pico-8 play session: mixed d-pad (fixed 12-tick cycle), after a click and taps of 🅾, ❎, 🅾+❎, 🅾 in the second before t = 0

[t = 1 s] mixed d-pad (1.2s cycle ×~1): → ← ↑ ↓ + 🅾/❎ taps, ~1s
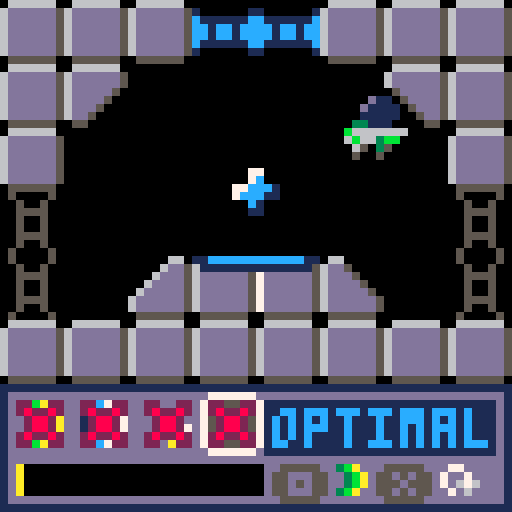
[t = 4 s] mixed d-pad (1.2s cycle ×~3): → ← ↑ ↓ + 🅾/❎ taps, ~4s
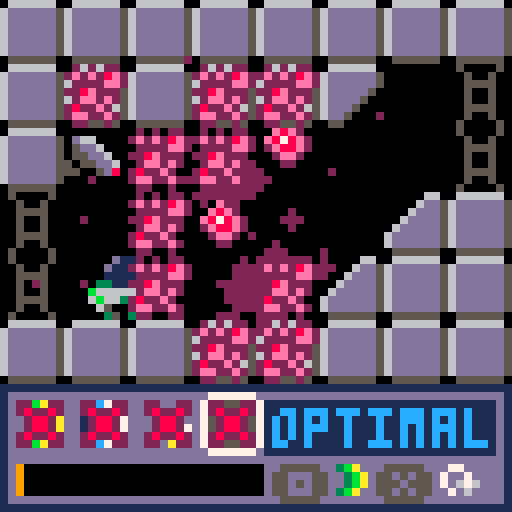
[t = 8 s] mixed d-pad (1.2s cycle ×~6): → ← ↑ ↓ + 🅾/❎ taps, ~8s
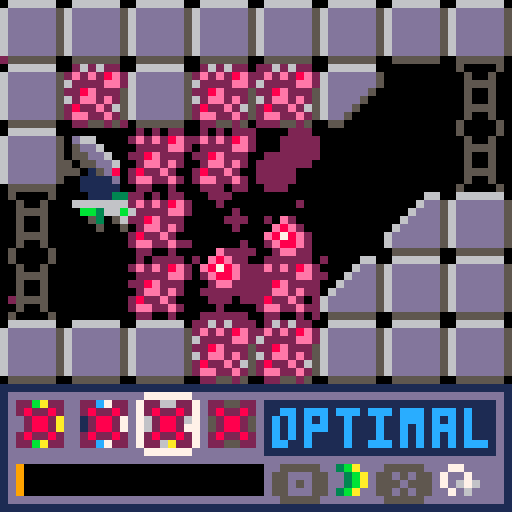

pico-8 cartridge
version 18
__lua__
--infestation

--by remagamer (2019)

--big thanks to unii!

function _init()
 --initialize things.
 
 --set the screen mode to 64x64.
 poke(0x5f2c,3)
 
 --set up the game table.
 initgame()
 --set up the player table.
 initplayer()
 --set up various empty tables.
 bullets={} --for bullets.
 entities={} --for entities.
 visuals={} --for visuals.
 
 //controls message
 //cls()
 //message("this game is a\nwork in\nprogress.\n🅾️ continue\nby remagamer\nspecial thanks\nto unii")
 //message("your name,\njohn halo.\n\nyour mission,\nshoot alein.\n\n🅾️accept")
 //message(gm.txt[3])
 
end

function _update()
 --update things.
 
 --update core game stuff.
 gmupdate()
 
 if gm.m=="game" then
  --update the player.
  plupdate()
  --update bullets.
  bulupdate()
  --update entities.
  entupdate()
  --update visuals.
  visupdate()
  --try to add environmental effects.
  enveffects()
 end

end

function _draw()
 --draw things.
 
 --clean up the screen.
 cls()
 camera()
 
 if gm.m=="game" then
  --move the camera.
  camera(gm.cx+rnd(gm.cs)-gm.cs/2,gm.cy+rnd(gm.cs)-gm.cs/2)
  --draw visuals.
  visdraw()
  --draw bullets.
  buldraw()
  --draw entities
  entdraw()
  --draw the player.
  pldraw()
  --draw the map.
  map(0,0,0,0,128,64,0x80)
  --draw the ui.
  uidraw()
  
 end
 
 --draw core stuff.
 gmdraw()

end

-->8
--initialization

function initgame()
 --set up the game table.
 
 gm={
  
  --█core stuff
  m="game", --mode
  s=0, --global sine.
  dbg=-1, --debug toggle.
  --█camera
  cx=0, --camera x
  cy=0, --camera y
  cs=0, --camera shake
  --█game variables
  g=.3, --gravity.
  gf={
   --flags.
   false, --boss 1
   false, --boss 2
   false, --boss 3
   false, --health upgrade
   false, --drone get
  },
  --█misc stuff
  tl=0, --transition level
  hpt={
   --health point text.
   {t="[error]",c=2},
   {t="offline",c=8},
   {t="failing",c=9},
   {t="fraying",c=10},
   {t="stable",c=11},
   {t="optimal",c=12},
   {t="charged",c=7},
  },
  --text tables
  txt={
   "you got the\ncleaner gun!\nthis gun fires\nslowly, but\nhits hard!",
   "you got the\nspread gun!\nthis gun is\nweak, but fires\nthree shots in\na wide spread!",
   "controls\n⬅️➡️ move\n⬆️ jump\n🅾️ shoot\n❎ swap gun\n\n🅾️exit message",
   "you're powered\nup! fill your\npower bar to\nfire your gun\nfaster. being\nhit reduces\nyour power bar.",
   "you got the\nshield upgrade!\nyour shields\ncan take one\nmore hit!",
   "you got the\ndrone upgrade!\na little drone\nwill help you\nfight!",
   "you got the\nbounce gun!\nthis gun fires\nthree bouncing\nshots!",
  },
  --color tables
  ecp={ --enemy color palette
   2,
   8,
   14,
  },
  
 }
end

function initplayer()
 --set up the player table.
 
 pl={
  
  --█coordinate stuff
  x=156, --x coordinate
  y=96, --y coordinate
  vx=0, --x velocity
  vy=1, --y velocity
  sx=156, --spawn x
  sy=96, --spawn y
  --█sprite stuff
  s=64, --base sprite
  sf=0, --sprite frame
  sfl=false, --sprite flip flag.
  --█state stuff
  bsc=1, --bounce shot counter
  ba=0, --bullet angle
  il=15, --input lock.
  gr=false, --grounded.
  sgr=false, --special grounded flag.
  jl=false, --jump lock.
  jg=5, --jump grace.
  rl=0, --reload.
  pow=0, --power level
  pwr=false, --power flag
  pwrm=false, --power message flag
  inv=0, --invincibility frames.
  dt=0, --death timer.
  --█stat stuff
  jp=2.65, --jump power
  hp=5, --health points.
  mhp=5, --max health points.
  h=0, --heat percentage.
  --█gun stuff
  gn=1, --active gun.
  cleaner=false, --cleaner gun enabled.
  spread=false, --burst gun enabled.
  bounce=false, --bounce gun enabled.
  ultra=false, --ultra gun enabled.
  
 }
end

--██entities██

function addbird(x,y)
 --adds a bird.
 add(entities,{n="bird",x=x,y=y,dt="1spr",s=71,hp=4,hs=25,cd=1,dg=25,bc=45,fly=false,vx=0,vy=0})
end

function adddrone(x,y)
 --adds a drone (player-friendly)
 add(entities,{n="drone",x=x,y=y,dt="1spr",s=85,t=30,a=0})
end

function adddripper(x,y)
 --adds a dripper.
 add(entities,{n="dripper",x=x,y=y,dt="1spr",s=-1,t=30+rnd(30)})
end

function adddroplet(x,y,t)
 --adds a droplet.
 add(entities,{n="droplet",x=x,y=y,t=t,dt="1spr",s=69,vy=0,sfvl=true,cd=1,hs=25})
end

function addblocker(x,y,f)
 --adds a blocker.
 add(entities,{n="blocker",x=x,y=y,f=f})
end

function addmovingplatform(x,y)
 --adds a moving platform.
 add(entities,{n="movingplatform",dt="bspr",s=118,x=x,y=y,xs=2,ys=1,fl=1,pl=false})
end

function addupgdrone(x,y)
 --adds a drone (upgrade)
 add(entities,{n="upgdrone",dt="1spr",s=85,x=x,y=y,sy=y})
end

function addupghealth(x,y)
 --adds a health (upgrade)
 add(entities,{n="upghealth",dt="1spr",s=120,x=x,y=y,sy=y})
end

function addupgcleaner(x,y)
 --adds a cleaner (upgrade)
 add(entities,{n="upgcleaner",dt="1spr",s=96,x=x,y=y,sy=y})
end

function addupgspread(x,y)
 --adds a spread (upgrade)
 add(entities,{n="upgspread",dt="1spr",s=97,x=x,y=y,sy=y})
end

function addupgbounce(x,y)
 --adds a bounce (upgrade)
 add(entities,{n="upgbounce",dt="1spr",s=98,x=x,y=y,sy=y})
end

function addspawnpoint(x,y)
 --adds a spawnpoint.
 add(entities,{n="spawnpoint",dt="1spr",s=117,x=x,y=y,sy=y,tr=false})
end

function addpustule(x,y)
 --adds a pustule.
 add(entities,{n="pustule",dt="1spr",x=x,y=y,vy=1,s=68,hp=5,cd=1,dg=30,bc=25,hs=25})
end

function addeyeboss(x,y)
 --adds the eyeboss.
 add(entities,{n="eyeboss",dt="circf",x=x,y=y,r=3,c=2,hp=150,hs=36,rl=false,sc=2,a=0,tx=x+8,ty=y+4,ry=y,rx=x,mode="neutral",cld=120,sa=0,ncld=120,boss=true,dc=0,dv=0})
end

function addblob(x,y,vx)
 --adds a blob.
 add(entities,{n="blob",dt="1spr",r=3,s=68,hp=5,x=x,y=y,vx=vx,vy=0,dg=30,hs=25,cd=1,bc=25})
end

function addslime(x,y,vy)
 --adds a slime. only use 2 for vy
 add(entities,{n="slime",dt="1spr",x=x,y=y,vx=.5,s=69,hs=25,hp=5,dg=30,cd=1,sfvl=false,at=0,vm=false,vy=vy,w=0,bc=25,hs=25})
end

function addbattery(x,y)
 --adds a battery.
 add(entities,{n="battery",dt="1spr",s=101,x=x,y=y})
end

--██bullets██

function addpcleaner(x,y,a,sfl)
 --adds a player clearing bullet.
 add(bullets,{n="cleaner",dt="1spr",p=true,x=x,y=y,a=a,s=96,sfl=sfl,dmg=3,hs=9,pw=false,gc=3})
end

function addpspread(x,y,a,sfl)
 --adds a player spread bullet.
 add(bullets,{n="spread",dt="1spr",p=true,x=x,y=y,a=a,s=114,sfl=sfl,dmg=1,hs=9,pw=false,gc=1})
end

function addpbounce(x,y,a,sfl)
 --adds a player bounce bullet.
 add(bullets,{n="bounce",dt="1spr",p=true,x=x,y=y,a=a,s=86,sfl=sfl,dmg=3,hs=9,pw=true,gc=10,vy=-1,})
end

function addbiglaser(x,y,a,c)
 --adds a big laser.
 add(bullets,{n="biglaser",dt="circf",x=x,y=y,p=false,c=c,r=5,hs=64,dmg=2,a=a})
end

function addlaser(x,y,a,c,v)
 --adds a laser.
 add(bullets,{n="laser",dt="circf",x=x,y=y,p=false,c=c,r=2,a=a,dmg=1,hs=25,v=v})
end

--██visuals██

function addeyeback(x,y,c)
 --adds an eye back visual.
 add(visuals,{n="eyeback",dt="circf",x=x,y=y,c=c,r=7,lt=1})
end

function addglow(x,y,c,r)
 --adds a glow visual.
 add(visuals,{n="glow",dt="circf",x=x,y=y,c=c,r=r,vx=rnd(4)-2,vy=rnd(4)-2})
end

function addbug(x,y)
 --adds a bug visual.
 add(visuals,{n="bug",dt="pset",x=x,y=y,c=2,a=rnd(1),tm=5+rnd(30),v=rnd(1.5)})
end

function addgun(x,y)
 --adds a gun visual.
 add(visuals,{n="gun",dt="line",x=x,y=y,x2=x,y2=y,c=7,vx=pl.vx,vy=-2,a=0,va=.1})
end

function addshield(x,y)
 --adds a shield visual.
 add(visuals,{n="shield",dt="circ",c=gm.hpt[pl.hp+1].c,r=6,t=0,x=x,y=y})
end

function addhittext(t,x,y)
 --adds a hit text visual.
 add(visuals,{n="hit text",dt="text",x=x,y=y,t=t,vx=rnd(2)-1,vy=-2.5,lt=10,c=8})
end

function addgoo(x,y,vx,vy,r)
 --adds a goo visual.
 add(visuals,{n="goo",dt="circf",x=x+rnd(4)-2,y=y,c=2,r=r,vx=vx,vy=vy,hit=0})
end

function addlight(x,y,c)
 --adds a light visual.
 add(visuals,{n="light",dt="line",x=x,y=y,x2=x,y2=y,vy=-rnd(1),c=c})
end

function addlightning(x,y,x2,y2,c)
 --adds a lightning visual.
 add(visuals,{n="lightning",dt="line",x=x,y=y,x2=x2,y2=y2,c=c,lt=rnd(15)})
end

--██flag guide██
--0█solid
--1█shifts back one sprite when shot
--2█shifts forward one sprite when a new room is entered
--3█shifts back one sprite when shot with burst.
--4█shifts back one sprite when shot with bounce.
--5█n/a
--6█hurts player
--7█renders
-->8
--general

function isoffscreen(x,y)
 if x<gm.cx-8 or x>gm.cx+64 or y<gm.cy-8 or y>gm.cy+48 then
  return true
 else 
  return false
 end
end

function transition()
 --raises the "curtain".
 while gm.tl<64 do
  gm.tl+=1
  rectfill(gm.cx,gm.cy+64,gm.cx+64,gm.cy+64-gm.tl,0)
  flip()
 end
end

function enveffects()
 --tries to generate effects
 --based on tile flags.
 --tries 10 times.
 for t=1,10 do
  --get a tile on the screen.
  local nx=gm.cx+rnd(64)
  local ny=gm.cy+rnd(48)
  --flies off of infected tiles.
  if fmget2(nx,ny,1)==true then
   addbug(nx,ny)
  end
  --gas off of damaging tiles.
  if fmget2(nx,ny,6)==true then
   addgoo(nx,ny,rnd(2)-1,-2,rnd(2))
  end
  
 end
end

function message(t)
 --pops up a message that
 --freezes the game.
 
 --lock player input a bit.
 pl.il=5
 --set up variables.
 local txt={"","","","","",} --text message.
 local ty=0 --text y value.
 local tn=1 --text number.
 local tm=0 --time value
 --draw the textbox.
 rectfill(gm.cx+1,gm.cy+1,gm.cx+62,gm.cy+46,1)
 rectfill(gm.cx+2,gm.cy+2,gm.cx+61,gm.cy+45,13)
 while btn(4)==false or tm~=#t do
  print(sub(t,1,tm),gm.cx+3,gm.cy+3,7)  
  if tm<#t then
   tm+=1
  end
  if tm%4==0 and tm<#t then
   sfx(5)
  end
  flip()
 end
end
 

function fmget(x,y,f)
 --this function is a simplified
 --tile checker.
 return fget(mget((x+4)/8,(y+4)/8),f)
end

function fmget2(x,y,f)
 --this function is a simplified
 --tile checker.
 return fget(mget((x)/8,(y)/8),f)
end

function dist(x,y,x2,y2)
 --gets the distance between
 --two points.
 local dx, dy = x - x2, y - y2
 local res=(dx * dx + dy * dy)
 if res<0 then
  res=32767
 end
 return res
end

function angle(x,y,x2,y2)
 --this function returns an
 --angle between the two
 --coordinate sets.
 return atan2(x2-x,y2-y)
end
-->8
--core game stuff

function gmupdate()
 --updates core game stuff.
 
 --lower transition "curtain".
 if gm.tl>=0 then
  gm.tl-=1
 end
 --update sine.
 gm.s+=1/30
 if gm.s>=1 then
  gm.s=0
 end
 --update camera.
 local cy=gm.cy
 local cx=gm.cx
 gm.cx=(flr((pl.x+4)/64))*64
 gm.cy=(flr((pl.y+4)/48))*48
 gm.cs/=2
 --help transitioning between
 --horizontal floors.
 if gm.cy<cy then
  pl.vy=-4
 end
 --reload when entering a new room.
 if gm.cx~=cx or gm.cy~=cy then
  --clean up the old room.
  visuals={}
  bullets={}
  entities={}
  --spawn a drone, if the player has one.
  if gm.gf[5]==true then
   adddrone(pl.x,pl.y)
  end
  --spawn the new room's stuff.
  for x=(gm.cx+4)/8,((gm.cx+4)/8)+7 do
   for y=(gm.cy+4)/8,((gm.cy+4)/8)+5 do
    --regenerate tiles.
    if fget(mget(x,y),2)==true then
     mset(x,y,mget(x,y)+1)
    end
    local nx=x*8-4
    local ny=y*8-4
    --spawn pustules.
    if mget(x,y)==48 then
     addpustule(nx,ny)
    end
    --spawn blobs.
    if mget(x,y)==50 then
     addblob(nx,ny,1)
    end
    --spawn slimes. (upside down and right side up)
    if mget(x,y)==53 then
     addslime(nx,ny,-2)
    end
    if mget(x,y)==57 then
     addslime(nx,ny-1,2)
    end
    --spawn dripper
    if mget(x,y)==58 then
     adddripper(nx,ny,60)
    end
    --spawn upgcleaner.
    if mget(x,y)==51 then
     if pl.cleaner==false then
      addupgcleaner(nx+4,ny+4)
     else
      addspawnpoint(nx+4,ny+4)
     end
    end
    --spawn upgspread.
    if mget(x,y)==55 then
     if pl.spread==false then
      addupgspread(nx+4,ny+4)
     else 
      addspawnpoint(nx+4,ny+4)
     end
    end
    --spawn upgbounce.
    if mget(x,y)==61 then
     if pl.bounce==false then
      addupgbounce(nx+4,ny+4)
     else 
      addspawnpoint(nx+4,ny+4)
     end
    end
    --spawn upghealth.
    if mget(x,y)==56 then
     if gm.gf[4]==false then
      addupghealth(nx+4,ny+4)
     else 
      addspawnpoint(nx+4,ny+4)
     end
    end
    --spawn spawnpoint.
    if mget(x,y)==52 then
     addspawnpoint(nx+4,ny+4)
    end
    --spawn boss 1 (eye)
    if mget(x,y)==49 and gm.gf[1]==false then
     addeyeboss(nx+4,ny)
    end
    --spawn moving platform.
    if mget(x,y)==54 then
     addmovingplatform(nx,ny)
    end
    --spawn bird.
    if mget(x,y)==60 then
     addbird(nx,ny)
    end
    --spawn upgdrone.
    if mget(x,y)==59 then
     if gm.gf[5]==false then
      addupgdrone(nx+4,ny+4)
     else 
      addspawnpoint(nx+4,ny+4)
     end
    end
   end
  end
 end
 
end

function gmdraw()
 --draws core game stuff.
 
 --transition
 rectfill(gm.cx,gm.cy+64,gm.cx+64,gm.cy+64-gm.tl,0)
 --debug
 if gm.dbg==1 then
  print(stat(1),gm.cx,gm.cy,8)
 end
end

function uidraw()
 --draws the player's ui.
 
 --draw the window.
 rectfill(gm.cx,gm.cy+48,gm.cx+63,gm.cy+63,1)
 rectfill(gm.cx+1,gm.cy+49,gm.cx+62,gm.cy+62,13)
 --draw weapon.
 spr(112,gm.cx-7+pl.gn*8,gm.cy+49)
 spr(96,gm.cx+1,gm.cy+49,4,1)
 if pl.cleaner==false then
  spr(113,gm.cx+1,gm.cy+49)
 end
 if pl.spread==false then
  spr(113,gm.cx+9,gm.cy+49)
 end
 if pl.bounce==false then
  spr(113,gm.cx+17,gm.cy+49)
 end
 if pl.ultra==false then
  spr(113,gm.cx+25,gm.cy+49)
 end
 --power bar
 rectfill(gm.cx+2,gm.cy+58,gm.cx+32,gm.cy+61,0)
 rectfill(gm.cx+2,gm.cy+58,gm.cx+2+pl.pow/3.3,gm.cy+61,9+rnd(1.1))
 --health status
 rectfill(gm.cx+33,gm.cy+50,gm.cx+61,gm.cy+56,1)
 print(gm.hpt[pl.hp+1].t,gm.cx+34,gm.cy+51,gm.hpt[pl.hp+1].c)
 --buttons
 print("🅾️",gm.cx+34,gm.cy+58,5)
 print("❎",gm.cx+47,gm.cy+58,5)
 spr(115,gm.cx+40,gm.cy+56)
 spr(116,gm.cx+53,gm.cy+56)
end
-->8
--player

function plupdate()
 --update the player.

 --keep the power bar in min/max
 pl.pow=mid(0,pl.pow,100)
 --toggle power mode if at 100.
 if pl.pow>=100 and pl.pwr==false then
  sfx(29)
  pl.pwr=true
  if pl.pwrm==false then
   pl.pwrm=true
   message(gm.txt[4])
  end
 end
 --toggle power off if at 0.
 if pl.pow<=0 then
  pl.pwr=false
 end
 --power's visual effect.
 if pl.pwr==true then
  addglow(pl.x+4,pl.y+4,9+rnd(2),2.5)
 end
 --freeze the player if dead.
 if pl.hp==0 then
  pl.il=15
  pl.dt+=1
  if pl.dt==120 then
   pl.x=pl.sx
   pl.y=pl.sy
   pl.hp=5
   pl.dt=0
   transition()
  end
 end
 --tick down invincibility.
 if pl.inv>0 then
  pl.inv-=1
 end 
 --update grounded state.
 if fmget(pl.x,pl.y+4,0)==true or pl.sgr==true then
  if pl.gr==false then
   sfx(2)
  end
  pl.gr=true
  pl.jg=5
  pl.vy=min(0,pl.vy)
 else
  pl.gr=false
  if pl.jg>0 then
   pl.jg-=1
  end
 end
 --tick down special grounded flag.
 pl.sgr=false
 --apply gravity.
 if pl.gr==false then
  pl.vy+=gm.g
 end
 --keep the player out of the ground.
 while fmget(pl.x,pl.y+3,0)==true do
  pl.y-=1
 end
 --check for hurtful blocks.
 if fmget(pl.x,pl.y,6)==true and pl.inv<=0 then
  hurtplayer(1)
 end
 --get firing angle.
 if pl.sfl==false then
  pl.ba=0
 else
  pl.ba=.5
 end
 --if not input locked, take input.
 if pl.il<=0 then
  --take inputs.
  --move left
  if btn(0) then
   pl.vx-=.2
  end
  --move right
  if btn(1) then
   pl.vx+=.2
  end
  --jump
  if btn(2) and pl.gr==true and pl.jl==false or btn(2) and pl.jg>0 and pl.jl==false then
   pl.vy=-pl.jp
   --check for boost block.
   if mget((pl.x+4)/8,(pl.y+12)/8)==34 then
    pl.vy=-4.5
    sfx(16)
   end
   pl.jg=0
   pl.jl=true
   sfx(0)
  end
  if not btn(2) then
   pl.jl=false
  end
  --cool down reload.
  if pl.rl>0 then
   pl.rl-=1
   --reload faster if powered.
   if pl.pwr==true then
    pl.rl-=1
    pl.pow-=1
   end
  end
  --fire weapon
  if btn(4) and pl.rl<=0 then
   if pl.gn==1 then
    pl.rl=10
    if pl.cleaner==true then
     --cleaner
     addpcleaner(pl.x,pl.y,pl.ba,pl.sfl)
     sfx(7)
    else
     sfx(15)
    end
   end
   if pl.gn==2 then
    pl.rl=8
    if pl.spread==true then
     --spread
     addpspread(pl.x,pl.y,pl.ba-.05,pl.sfl)
     addpspread(pl.x,pl.y,pl.ba,pl.sfl)
     addpspread(pl.x,pl.y,pl.ba+.05,pl.sfl)
     sfx(18)
    else
     sfx(15)
    end
   end
   if pl.gn==3 then
    pl.rl=20
    if pl.bounce==true then
     --spread
     --trigger shot counter
     pl.bsc=16
     sfx(38)
    else
     sfx(15)
    end
   end
  end
  --swap weapon
  if btnp(5) then
   pl.gn+=1
   sfx(5)
   if pl.gn>=5 then
    pl.gn=1
   end
  end
 else
  --tick down input lock.
  pl.il-=1
 end
 --tick down the bounce gun.
 if pl.bsc>1 then
  pl.bsc-=1
 end
 --fire the bounce gun if %5.
 if pl.bsc%5==0 then
  addpbounce(pl.x,pl.y,pl.ba,pl.sfl)
 end
 --degrade/cap velocities.
 pl.vx=mid(-1.5,pl.vx,1.5)
 pl.vy=mid(-7,pl.vy,7)
 pl.vx/=1.15
 --process velocities.
 if fmget(pl.x+pl.vx,pl.y,0)==false then
  pl.x+=pl.vx
 else
  pl.vx=0
 end
 if fmget(pl.x,pl.y+pl.vy,0)==false then
  pl.y+=pl.vy
 else
  pl.vy=0
 end
 --figure out animations.
 
 --reset to default sprite.
 pl.s=64
 --cycle through walk animation.
 if abs(pl.vx)+abs(pl.vy)>.3 and pl.gr==true then
  pl.sf+=.4
  if pl.sf>4 then
   pl.sf=0
   sfx(1)
  end
 else
  pl.sf=0
 end
 --determine flip.
 if pl.gr==true and not btn(4) then
  if pl.vx>0 then
   pl.sfl=false
  elseif pl.vx<0 then
   pl.sfl=true
  end
 end
 --jump sprites.
 if pl.gr==false then
  if pl.vy<=1 then
   pl.s=82
  else
   pl.s=83
  end
 end
 --death sprites.
 if pl.hp<=0 then
  if pl.gr==true then
   pl.s=80
  else 
   pl.s=84
  end
  if pl.dt>=100 then
   if pl.dt==100 then 
    sfx(2)
   end
   pl.s=81
  end
  pl.sf=0
 end


 
end

function pldraw()
 --draw the player.
 
 if pl.inv<=0 or pl.inv%2==0 then
  spr(pl.s+pl.sf,pl.x,pl.y,1,1,pl.sfl)
 end
 
end

function hurtplayer(dmg,x,y)
 --hurts the player.
 if pl.hp-dmg>0 then
  addshield(pl.x+4,pl.y+4)
  sfx(10)
  if x~=nil and y~=nil then
   local a=angle(x,y,pl.x,pl.y)
   pl.vx+=3*cos(a)
   pl.vy+=3*sin(a)
  end
  pl.pow/=2
  pl.hp-=dmg
  pl.inv=30
  gm.cs=2.5
 else
  pl.hp=0
  if pl.dt==0 then
   pl.vx+=3*cos(a)
   pl.vy+=3*sin(a)
   pl.dt=1
   addgun(pl.x+4,pl.y+4)
   sfx(11)
  end
 end
end

function healplayer(hp)
 --heals the player.
 pl.hp+=hp
 pl.hp=min(pl.hp,pl.mhp)
 addshield(pl.x+4,pl.y+4)
 for n=1,20 do
  addlight(pl.x+rnd(12)-2,pl.y+rnd(8),gm.hpt[pl.hp+1].c)
 end
 sfx(14)
end
-->8
--entities

function entupdate()
 --updates entities.
 
 for n, i in pairs(entities) do
 
  --if offscreen, delete
  if isoffscreen(i.x,i.y)==true and i.boss~=true then
   del(entities,i)
  end
  --█entities below
  
  if i.n=="bird" then
   if #bullets>0 and i.fly==false then
    i.fly=true
    sfx(37)
   end
   if pl.x>i.x then
    i.sfl=true
   else
    i.sfl=false
   end
   if i.fly==true then
    if fmget(i.x,i.y+i.vy,0)==false then
     i.y+=i.vy
    else
     i.vy=0
    end
    if pl.y>i.y then
     i.vy+=.05
    else
     i.vy-=.2
    end
    if pl.x>i.x then
     i.vx+=.2
    else
     i.vx-=.1
    end
    i.vx=mid(-2,i.vx,2)
    if fmget(i.x+i.vx,i.y,o)==false then
     i.x+=i.vx
    else
     i.vx*=-.5
    end
    --fly.
    if i.s==71 then
     i.s=72
    else
     i.s=71
    end
   end
  end 
  if i.n=="upgdrone" then
   addlight(i.x+rnd(8),i.y+rnd(8),1)
   i.y=i.sy+3*sin(gm.s)
   if dist(pl.x,pl.y,i.x,i.y)<25 and gm.gf[5]==false then
    gm.gf[5]=true
    adddrone(pl.x,pl.y)
    sfx(17)
    message(gm.txt[6])
    del(entities,i)
   end
  end
  
  if i.n=="dripper" then
   --tick down counter
   i.t-=1
   if i.t<=0 then
    adddroplet(i.x,i.y-1,30)
    i.t=30+rnd(30)
    sfx(0)
   end
  end
  
  if i.n=="drone" then
   --player friendly drone
   i.x=pl.x+4*cos(gm.s)
   i.y=pl.y-5+2*sin(gm.s)
   i.sfl=pl.sfl
   --explode if the player dies.
   if pl.hp<=0 then
    for n=1,15 do
     addglow(i.x+3,i.y+3,8+rnd(3),1+rnd(3))
    end
    del(entities,i)
   end
   --fire at enemies.
   i.t-=1
   if i.t<=0 then
    --shoot at the first entity
    --that can be damaged.
    for n, i2 in pairs(entities) do
     if i2.hp~=nil then
      i.a=angle(i.x+4,i.y+4,i2.x+4,i2.y+4)
      addpspread(i.x+3,i.y+3,i.a,i.sfl)
      for n=1,5 do
       addglow(i.x+3,i.y+3,1,rnd(3))
      end
      sfx(36)
      break
     end
    end
    i.t=60
   end
  end
  
  if i.n=="eyeboss" then
   --reveal itself and lock player in.
   if dist(pl.x,0,i.x,0)<=64 and i.rl==false then
    for n=1,64 do
     addgoo(i.x,i.y,rnd(4)-2,rnd(4)-2,1+rnd(3))
    end
    i.rl=true
    i.sc=7
    i.c=8
    addblocker(256,220,1)
    addblocker(312,220,1)
    sfx(28)
   end
   --ai command.
   if i.rl==true then
    --sine wave movement.
    i.y=i.ry+3*sin(gm.s)
    i.x=i.rx+3*cos(gm.s)
    --if below 50% hp, attack faster.
    if i.hp<=75 then
     i.ncld=60
     i.sc=14
    end
    --check for death.
    if i.hp<=0 then
     i.mode="death"
    else
     --look at player.
     i.a=angle(i.x,i.y,pl.x+4,pl.y+4)
    end
    --death mode.
    if i.mode=="death" then
     i.tx=288
     i.ty=212
     if flr(i.a)%2==0 and i.dc<=150 then
      sfx(34)
      local x=i.x+rnd(32)-16
      local y=i.y+rnd(32)-16
      for n=1,20 do
       addglow(x,y,8+rnd(3),2+rnd(2))
      end
     end
     i.dc+=1
     --end fight.
     if i.dc>=150 then
      i.a=.75
      if i.dc>=180 then
       i.ty=300
       i.ry+=i.dv
       i.dv+=.1
       if i.ry>=300 then
        for n=1,50 do
         addglow(288,232,8+rnd(3),4+rnd(2))
         addgoo(264+rnd(40),220,rnd(6)-3,-rnd(4),2+rnd(4))
        end
        sfx(35)
        --flip the first boss flag.
        gm.gf[1]=true
        del(entities,i)
       end
      end
     else
      i.a+=.1
     end
    end
    --neutral mode.
    if i.mode=="neutral" then
     i.tx=288
     i.ty=212
     i.cld-=1
     if i.cld<=0 then
      i.cld=120
      --swap to a new attack.
      local rng=flr(rnd(3))+1
      --big laser
      if rng==1 then
       i.mode="top"
      end
      --targeting beams
      if rng==2 then
       i.mode="side"
       if i.x<=pl.x then
        i.tx=272
       else
        i.tx=304
       end
        i.ty=212
      end
      --tear spray
      if rng==3 then
       i.mode="bottom"
      end
     end
    end
    --tear spray (bottom)
    if i.mode=="bottom" then
     i.cld-=1
     i.tx=288
     i.ty=228
     if i.cld<=90 then
      addgoo(i.x,i.y,rnd(6)-3,-4,2+rnd(4))
      if i.cld%10==0 then
       sfx(0)
       adddroplet(264+rnd(40),199,90)
      end
     end
     if i.cld<=0 then
      --go back to neutral
      i.mode="neutral"
      i.cld=i.ncld
     end
    end
    --targeted laser mode (side)
    if i.mode=="side" then
     i.cld-=1
     --shoot at the player.
     if i.cld<=89 then
      if i.cld%30==20 then
       sfx(32)
      end
      if i.cld%30==0 then
       i.sa=angle(i.x,i.y,pl.x+4,pl.y+4)
       addlaser(i.x,i.y,i.sa,8,3)
       addlaser(i.x,i.y,i.sa,8,2.5)
       addlaser(i.x,i.y,i.sa,8,2)
       sfx(31)
      end
     end
     if i.cld<=0 then
      i.mode="neutral"
      i.cld=i.ncld
     end
    end
    --big laser mode (top)
    if i.mode=="top" then
     i.cld-=1
     --set target.
     if i.cld>60 then
      i.ty=200
      i.tx=flr(pl.x+4)
      if i.cld%10==0 then
       sfx(32)
      end
     elseif i.cld<=30 then
      --create bullets.
      addglow(i.x,i.y,gm.ecp[flr(rnd(#gm.ecp))+1],5)
      addbiglaser(i.x,i.y+4,.75,gm.ecp[flr(rnd(#gm.ecp))+1])
      sfx(31)
     end
     if i.cld<=0 then
      i.mode="neutral"
      i.cld=i.ncld
     end
    end
    
    --try to move to the target location.
    if i.rx>i.tx then
     i.rx-=1
    elseif i.rx<i.tx then
     i.rx+=1
    end
    if i.ry>i.ty then
     i.ry-=1
    elseif i.ry<i.ty then
     i.ry+=1
    end
   end
   --draw eyeback.
   addeyeback(i.x-3*cos(i.a),i.y-3*sin(i.a),i.sc)
  end
  
  if i.n=="droplet" then
   i.t-=1
   if i.t==1 then
    sfx(2)
    i.s=68
    i.sfvl=false
    for n=1,15 do
     addgoo(i.x+4,i.y+4,rnd(2)-1,-1,rnd(3))
    end
   end
   if i.t<=0 then
    i.vy+=.1
    i.y+=i.vy
    if fmget(i.x,i.y,0)==true then
     for n=1,15 do
      addgoo(i.x+4,i.y+4,rnd(2)-1,-1,rnd(3))
     end
     del(entities,i)
    end
   end
  end
  
  if i.n=="slime" then
   --grounded mode
   if i.vm==false then
    if i.vy==-2 then
     i.sfvl=false
    else 
     i.sfvl=true
    end
    --animate
    if i.at>=5 then
     if i.s==69 then
      i.s=70
     else
      i.s=69
     end
     i.at=0
    else
     i.at+=1
    end
    --move in the direction faced.
    if fmget(i.x+i.vx,i.y,0)==false and fmget(i.x+i.vx,i.y-i.vy*2,0)==true then
     i.x+=i.vx
    else
     i.vx*=-1
    end
    --if player is above, jump
    if dist(i.x,0,pl.x,0)<=8 then
     i.vm=true
     i.w=10
    end
   else
    --wait before launching
    if i.w<=0 then
     --flying mode
     i.s=68
     i.sfvl=false
     if fmget(i.x,i.y+i.vy*2,0)==false then
      i.y+=i.vy
     else
      i.vm=false
      i.vy*=-1
      if pl.x>=i.x then
       i.vx=abs(i.vx)
      else
       i.vx=-abs(i.vx)
      end
     end
    else
     i.w-=1
     i.s=70
     if i.w==0 then
      sfx(0)
     end
    end
   end     
  end
 
  if i.n=="movingplatform" then
   --move
   i.x+=i.fl*.5
   if i.pl==true then
    if fmget(pl.x+i.fl*.5,pl.y,0)==false then
     pl.x+=i.fl*.5
    end
    if pl.vy>0 then
     pl.y=i.y-8
    end
    pl.sgr=true
   end
   --check for collisions
   if fmget(i.x,i.y,0)==true or fmget(i.x+8,i.y,0)==true then
    i.fl*=-1
   end
   --check if the player is riding it.
   if dist(0,pl.y,0,i.y-8)<4 and dist(pl.x,0,i.x+4,0)<64 then
    i.pl=true
   else
    i.pl=false
   end
  end
    
  if i.n=="blocker" then
   --block player from moving through
   --the area.
   if dist(pl.x,0,i.x,0)<16 then
    local a=angle(pl.x+4,pl.y+4,i.x+4,i.y+4)
    pl.vx=-cos(a)*1
   end
   --create visual effects.
   addlightning(i.x+rnd(8),i.y-4,i.x+rnd(8),i.y+12,gm.ecp[flr(rnd(#gm.ecp))+1])
   addgoo(i.x+4,i.y-4,rnd(.5)-.25,0,rnd(2))
   --remove if flag is checked.
   if gm.gf[i.f]==true then
    del(entities,i)
   end
  end
  
  if i.n=="pustule" then
   i.y+=i.vy
   if fmget(i.x,i.y,0)==true then
    i.vy*=-1
    for n=1,10 do
     addgoo(i.x+4,i.y+4,rnd(2)-1,rnd(2)-1,rnd(3))
    end
    sfx(0)
   end
  end
  
  if i.n=="battery" then
   if fmget(i.x,i.y,0)==false then
    i.y+=1
   end
   if dist(i.x,i.y,pl.x,pl.y)<25 then
    healplayer(1)
    del(entities,i)
   end
  end
  
  if i.n=="upgcleaner" then
   i.y=i.sy+3*sin(gm.s)
   addlight(i.x+rnd(8),i.y+rnd(8),11)
   if dist(pl.x,pl.y,i.x,i.y)<25 then
    pl.cleaner=true
    del(entities,i)
    sfx(17)
    message(gm.txt[1])
   end
  end
  
  if i.n=="upgspread" then
   i.y=i.sy+3*sin(gm.s)
   addlight(i.x+rnd(8),i.y+rnd(8),1)
   if dist(pl.x,pl.y,i.x,i.y)<25 then
    pl.spread=true
    del(entities,i)
    sfx(17)
    message(gm.txt[2])
   end
  end
  
  if i.n=="upgbounce" then
   i.y=i.sy+3*sin(gm.s)
   addlight(i.x+rnd(8),i.y+rnd(8),10)
   if dist(pl.x,pl.y,i.x,i.y)<25 then
    pl.bounce=true
    del(entities,i)
    sfx(17)
    message(gm.txt[7])
   end
  end
  
  if i.n=="spawnpoint" then
   i.y=i.sy+3*sin(gm.s)
   if dist(pl.x,pl.y,i.x,i.y)<25 and i.tr==false then
    pl.sx=i.x
    pl.sy=i.y
    healplayer(999)
    i.tr=true
   end
  end
  
  if i.n=="upghealth" then
   addlight(i.x+rnd(8),i.y+rnd(8),3)
   i.y=i.sy+3*sin(gm.s)
   if dist(pl.x,pl.y,i.x,i.y)<25 and gm.gf[4]==false then
    pl.mhp+=1
    sfx(17)
    healplayer(999)
    message(gm.txt[5])
    gm.gf[4]=true
    del(entities,i)
   end
  end
  
  if i.n=="blob" then
   if fmget(i.x+i.vx,i.y,0)==false then
    i.x+=i.vx
   else
    i.vx*=-1
   end
   if fmget(i.x,i.y+i.vy,0)==false then
    i.y+=i.vy
   else
    for n=1,5 do
     addgoo(i.x+4,i.y+4,rnd(2)-1,rnd(2)-1,rnd(3))
    end
    sfx(0)
    i.vy*=-1
   end
   i.vy+=.2
  end
  
  --hit shake
  if i.hit~=nil then
   if i.hit>=0 then
    i.hit-=1
   end
  end
  --contact damage
  if i.cd~=nil then
   if pl.inv<=0 and dist(i.x,i.y,pl.x,pl.y)<i.hs then
    hurtplayer(i.cd,i.x,i.y)
   end
  end
  --death
  if i.hp~=nil then
   if i.hp<=0 and i.boss~=true then
    if i.bc~=nil then
     --loot drop.
     if rnd(100)<=i.bc then
      addbattery(i.x,i.y)
     end
    end
    if i.dg~=nil then
     --death goo.
     for n=1,i.dg do
      addgoo(i.x+4,i.y+4,rnd(4)-2,rnd(4)-2,rnd(3))
     end
    end
    sfx(13)
    del(entities,i)
   end
  end
  
 end
end

function entdraw()
 --draws entities.
 
 for n, i in pairs(entities) do
  
  local x=i.x
  local y=i.y
  if i.hit~=nil then
   if i.hit>0 then
    x+=rnd(4)-2
    y+=rnd(4)-2
   end
  end
  
  if i.dt=="1spr" then
   spr(i.s,x,y,1,1,i.sfl,i.sfvl)
  end
  
  if i.dt=="circf" then
   circfill(x,y,i.r,i.c)
  end
  
  if i.dt=="bspr" then
   spr(i.s,x,y,i.xs,i.ys,i.sfl)
  end
  
 end
end
-->8
--bullets

function bulupdate()
 --update bullets.
 
 for i, n in all(bullets) do
 
  --if offscreen, delete
  if isoffscreen(i.x,i.y)==true then
   del(bullets,i)
  end
  
  if i.n=="cleaner" or i.n=="spread" or i.n=="biglaser" then
   i.x+=4*cos(i.a)
   i.y+=4*sin(i.a)
  end
  
  if i.n=="bounce" then
   i.x+=2*cos(i.a)
   if fmget(i.x,i.y+i.vy,0)==false then
    i.y+=i.vy
   else
    i.vy*=-1
    i.s+=1
    i.dmg-=1
    sfx(0)
   end
   i.vy+=gm.g
   --if bounce is 0, activate collision
   if i.s==88 then
    i.pw=false
   end
  end
  
  if i.n=="laser" then
   i.x+=i.v*cos(i.a)
   i.y+=i.v*sin(i.a)
   addgoo(i.x,i.y,0,-1,rnd(2))
   i.c=gm.ecp[flr(rnd(#gm.ecp))+1]
  end
  
  --collision with solids
  if i.pw==false then
   if fmget(i.x,i.y,0)==true then
    --break breakables if shot
    --by the player
    if fmget(i.x,i.y,1)==true then
     mset((i.x+4)/8,(i.y+4)/8,mget((i.x+4)/8,(i.y+4)/8)-1)
    end
    if fmget(i.x,i.y,3)==true and i.n=="spread" then
     mset((i.x+4)/8,(i.y+4)/8,mget((i.x+4)/8,(i.y+4)/8)-1)
    end
    if fmget(i.x,i.y,4)==true and i.n=="bounce" then
     mset((i.x+4)/8,(i.y+4)/8,mget((i.x+4)/8,(i.y+4)/8)-1)
    end
    for n=1,8 do
     addglow(i.x+4,i.y+4,i.gc,3)
    end
    sfx(i.hs)
    del(bullets,i)
   end
  end
  --collision with enemies
  if i.p==true then
   for n, i2 in pairs(entities) do
    if i2.hp~=nil then
     if dist(i.x,i.y,i2.x,i2.y)<i2.hs then
      i2.hp-=i.dmg
      i2.hit=10
      pl.pow+=i.dmg*2
      pl.pow=mid(0,pl.pow,100)
      del(bullets,i)
      sfx(12)
      addhittext("-"..i.dmg,i2.x,i2.y)
      for n=1,8 do
       addglow(i.x+4,i.y+4,i.gc,3)
      end
     end
    end
   end
  end
  --collision with player
  if i.p==false then
   if pl.inv<=0 and dist(i.x,i.y,pl.x+4,pl.y+4)<i.hs then
    hurtplayer(i.dmg,i.x,i.y)
   end
  end
  
 end
 
end

function buldraw()
 --draw bullets.
 
 for n, i in pairs(bullets) do
  
  if i.dt=="1spr" then
   spr(i.s,i.x,i.y,1,1,i.sfl)
  end
  
  if i.dt=="circf" then
   circfill(i.x,i.y,i.r,i.c)
  end
  
 end
 
end
-->8
--visuals

function visupdate()
 --update visuals.
 
 for i, n in all(visuals) do
  
  if i.n=="eyeback" then
   if i.lt<=0 then
    del(visuals,i)
   end
   i.lt-=1
  end
  
  if i.n=="shield" then
   i.r-=.2
   i.t+=1
   i.x=pl.x+4
   i.y=pl.y+4
   if rnd(100)>50 then
    i.dt="circf"
   else
    i.dt="circ"
   end
   if i.t>30 then
    del(visuals,i)
   end
  end
  
  if i.n=="lightning" then
   i.lt-=1
   if i.lt<=0 then
    del(visuals,i)
   end
  end
  
  if i.n=="glow" then
   i.x+=i.vx
   i.y+=i.vy
   i.r-=.3
   if i.r<=0 then
    del(visuals,i)
   end
  end
  
  if i.n=="gun" then
   if fmget2(i.x+i.vx,i.y+i.vy,0)==false then
    i.x+=i.vx
    i.y+=i.vy
   else
    i.vx*=-.5
    i.vy*=-.5
    i.va/=1.2
    i.a=0
   end
   i.vy+=gm.g
   i.a+=i.va
   i.x2=i.x+4*cos(i.a)
   i.y2=i.y+4*sin(i.a)
  end
  
  if i.n=="goo" then
   i.x+=i.vx
   i.y+=i.vy
   i.vy+=.1
   if fmget2(i.x,i.y,0)==true then
    i.vx/=2
    i.vy/=2
    i.r-=.05
   end
   if i.r<=0 then
    del(visuals,i)
   end
  end
  
  if i.n=="hit text" then
   i.x+=i.vx
   i.y+=i.vy
   i.vy+=gm.g
   i.lt-=1
   if i.lt<=0 then
    del(visuals,i)
   end
  end
  
  if i.n=="light" then
   i.y+=i.vy
   i.y2=i.y+2
   i.vy-=.1
   if i.vy<=-4 then
    del(visuals,i)
   end
  end
  
  if i.n=="bug" then
   i.x+=i.v*cos(i.a)
   i.y+=i.v*sin(i.a)
   i.a+=rnd(.1)-.05
   i.tm-=1
   if i.tm<=0 then
    del(visuals,i)
   end
  end
  
 
 end
 
end

function visdraw()
 --draw bullets.
 
 for n, i in pairs(visuals) do
  
  if i.dt=="1spr" then
   spr(i.s,i.x,i.y,1,1,i.sfl)
  end
  
  if i.dt=="circ" then
   circ(i.x,i.y,i.r,i.c)
  end
  
  if i.dt=="circf" then
   circfill(i.x,i.y,i.r,i.c)
  end
  
  if i.dt=="line" then
   line(i.x,i.y,i.x2,i.y2,i.c)
  end
  
  if i.dt=="text" then
   print(i.t,i.x,i.y,i.c)
  end
  
  if i.dt=="pset" then
   pset(i.x,i.y,i.c)
  end
  
 end
 
end

-- 1. paste this at the very bottom of your pico-8 
--    cart
-- 2. hit return and select the menu item to save
--    a slow render gif (it's all automatic!)
-- 3. tweet the gif with #putaflipinit
-- 
-- notes: 
--
-- this relies on the max gif length being long
-- enough. this can be set with the -gif_len 
-- command line option, e.g.:
--
--   pico8.exe -gif_len 30
--
-- the gif is where it would be when you hit f9.
-- splore doesn't play nicely with this, you
-- need to save the splore cart locally and load
-- it.
--
-- you might need to remove unnecessary 
-- overrides to save tokens. pset() override
-- flips every 4th pset() call.
--
-- this doesn't always play nicely with optional
-- parameters, e.g. when leaving out the color 
-- param.
--
-- name clashes might happen, didn't bother
-- to namespace etc.

function cflip() if(slowflip)flip()
end
ospr=spr
function spr(...)
ospr(...)
cflip()
end
osspr=sspr
function sspr(...)
osspr(...)
cflip()
end
omap=map
function map(...)
omap(...)
cflip()
end
orect=rect
function rect(...)
orect(...)
cflip()
end
orectfill=rectfill
function rectfill(...)
orectfill(...)
cflip()
end
ocircfill=circfill
function circfill(...)
ocircfill(...)
cflip()
end
ocirc=circ
function circ(...)
ocirc(...)
cflip()
end
oline=line
function line(...)
oline(...)
cflip()
end
opset=pset
psetctr=0
function pset(...)
opset(...)
psetctr+=1
if(slowflip and psetctr%4==0)flip()
end
odraw=_draw
function _draw()
if(slowflip)extcmd("rec")
odraw()
if(slowflip)for i=0,99 do flip() end extcmd("video")cls()stop("gif saved")
end
menuitem(1,"put a flip in it!",function() slowflip=not slowflip end)
__gfx__
000000000666666066666660000006600660000011cccccccccccc11000000000000000000000000000000000500005000000000000000000000000000000000
000000006dddddd56dddddd500006dd56dd5000061111111111111150000000000000000000066d00d6600000050050050000005808088808080000010000001
007007006dddddd5055555550006ddd56ddd50006dddddd57dddddd500000000000000000006dd5005dd600000555500055555500800808080800000c111111c
000770006dddddd500000000006dddd56dddd5006dddddd57dddddd50000000000000000006dd550055dd60000500500005005000800888088800000cc1cc1cc
000770006dddddd50000000006ddddd56ddddd506dddddd57dddddd5000000000000000006dd55055055dd6000500500005005000000000000008008cc1cc1cc
007007006dddddd5000000006dddddd56dddddd56dddddd57dddddd5000000000000000008d5005555005d8000555500055555508080808080800000c111111c
000000006dddddd5000000006dddddd56dddddd56dddddd57dddddd5055555555555555000000000000000000050050050000005808080808880800810000001
00000000055555500000000005555550055555500555555005555550551111111111115500000000000000000500005000000000080800808080088000000000
06666660026262200000000002020220000000000121211006666660066666600000000004242440066000000000666000000000888088808880888088808880
6d5d56d52e2e28e2050502502e2e28e2050502501c1c17c16dddddd56dddddd50505025049494f946dd00000000006d500000000800080008000808080000800
65555dd562222ee20000055002222ee20000055021111cc16dddddd56dddddd500000550244449946dd50000000000d500000000888088808000880088800800
656d5555228e222500250000228e222000250000117c111205ddddd56ddddd500025000044f944426d000000000006d500000000008080008000888080000800
65dd5d5562ee2e250055050002ee2e200055050021cc1c12005dddd56dddd50000550500249949426d00000000066dd500000000888088808880808088800800
6655d5652822e265020050002822e200020050001711c1220005ddd56ddd5000020050004f4494226d550000000000d500000000000000000000000000000000
6dd55d552ee22e25055005002ee22e20055005001cc11c1200005dd56dd5000005500500499449426d0000000000000500000000000000000000000000000000
05555550022552500000000002200200000000000112212000000550055000000000000004422420055500000000555000000000000000000000000000000000
066666600000000001cccc10000000000202022005000050000000000aaaaaa00aaaaaa00000000022222222000080000550055000000000222222282e2e2ee2
6dddddd5000000006d1111d500050250282828e20555025055500005ab3b3b33a4444442050500502888888200086000005555000000000028222822e8e8e28e
6dd00505000000006dddddd50000055002222ee20055555002555550a34b4343a444444200500500282882820006d0000050050000000000222222222eeee88e
00500505000060006d1111d500250000228e2220002505000050050094434443a4444442050050002882288286d55680888888888888888822222282ee28eee2
00000000600060056dd11dd50055000002ee282000550500055555009444b442a4444442000500502882288208655d682222822228222822222222222e88e8e2
000000006606d0056dddddd50200000028228200025555000552555094443442a44444420050050028288282000d6000222222222222222222222222e2ee8e22
000000006ddddd056dd11dd5055005002ee22820055005005500025594444442a4444442050050502888888200068000222222822222228222222222e88ee8e2
0000000005555550055555500000000002200200050000500000000002222220022222200000000022222222000800002222222222222222222222222ee22e22
88888888888888888888855588888888888888888888855588888888888888888888888888888888888888888888888888888888888888880000000000000000
800e200887e7e7e8800e250583bba00880077008800000058dddddd8800c7008800aa0088e878e28802222088000000880e8220880f000080000000000000000
80e8e2088e76677880e8e205803bba088007c00880000555855555588001c008800ab00880e8e20880022008800660088e82222889a700080000000000000000
8e878e28876886e88e8785558003bba8877ccc18800000058111111881c71c788aabbb38800e2555800020088061cd088522222880a0af080000000000000000
82e88e288e68867882e885288003bba887ccc118800e25558000000881c71c788abbb338800000058000000880d1c508820022288009aa780000000000000000
802ee208877667e8802ee555803bba08800c100880e8e208800000088001c008800b300880000555800020088005500880000e288009aa780000000000000000
800220088e7e7e788002200883bba008800110088e878e2880000008800c70088003300880000005802000088000000880000e288000af080000000000000000
88888888888888888888888888888888888888888888888888888888888888888888888888888555888888888888888888888888888888880000000000000000
000d1100000d1100000d1100000d1100000000000000000000000000000e2000000e20e200000000000000000000000000000000000000000000000000000000
00d1111000d1111000d1111000d11110000e2000000000000000000000e8220000e82e2200000000000000000000000000000000000000000000000000000000
0011111000111110001111100011111000e8e20000000000000000000e8222200e822e2200000000000000000000000000000000000000000000000000000000
033111000331110003311100033111000e878e2000000000000000006522222265222e2200000000000000000000000000000000000000000000000000000000
b6666666b6666666b6666666b666666602e88e20000e200000000000520022225020222000000000000000000000000000000000000000000000000000000000
6b663bb06b663bb06b663bb06b663bb0002ee20000e8e200000e200000000e220200022000000000000000000000000000000000000000000000000000000000
06500500060000500650050006033000000220000e878e2000e8e20000000e220000022000000000000000000000000000000000000000000000000000000000
00350350050000350035035000055000000000000eee2220eeee2222000520e20005200500000000000000000000000000000000000000000000000000000000
0000000000000000000d1100000d110000dd10000000000000000000000000000000000000000000000000000000000000000000000000000000000000000000
000000000000000000d1111000d111100d11110000000000000aa000000000000000000000000000000000000000000000000000000000000000000000000000
000d11000000000000111110001111100111110000066000009aaf00000af000000f000000000000000000000000000000000000000000000000000000000000
00d11110000000000331110003311100031110000061cd0009a7aa700097a700009a700000000000000000000000000000000000000000000000000000000000
001111100000d110b6666666b6666666b033330000d1c50009aaaa70009aa700000a000000000000000000000000000000000000000000000000000000000000
03311130000d11116b663bb06b663bb00b333bb000055000009aaf00000af0000000000000000000000000000000000000000000000000000000000000000000
b033350b0331111106503500063003000030030000000000000aa000000000000000000000000000000000000000000000000000000000000000000000000000
0b30035b533333bb0500500000050050000500500000000000000000000000000000000000000000000000000000000000000000000000000000000000000000
00000000000000000000000000000000000000000000000000000000000000000000000000000000000000000000000000000000000000000000000000000000
03bba000000c700000f0000005055050000ff0000006600000000000000000000000000000000000000000000000000000000000000000000000000000000000
003bba000001c00009a700000056650000aaa700006ddd0000000000000000000000000000000000000000000000000000000000000000000000000000000000
0003bba001c71c7000a0af00056776500a9aaf70000fa00000000000000000000000000000000000000000000000000000000000000000000000000000000000
0003bba001c71c700009aa70056776500a9aaf7000ddd50000000000000000000000000000000000000000000000000000000000000000000000000000000000
003bba000001c0000009aa700056650000aaa7000005500000000000000000000000000000000000000000000000000000000000000000000000000000000000
03bba000000c70000000af0005055050000ff0000000000000000000000000000000000000000000000000000000000000000000000000000000000000000000
00000000000000000000000000000000000000000000000000000000000000000000000000000000000000000000000000000000000000000000000000000000
07777770000000000000000000000000000000000000000006666666666666600000000000000000000000000000000000000000000000000000000000000000
7666666702200220000000000000000000000000000770006dddddddddddddd5000aa00000000000000000000000000000000000000000000000000000000000
760000670282282000000000003ba000000770000007c0000555555555555550000ab00000000000000000000000000000000000000000000000000000000000
7600006700288200001cc7000003ba0000700700077ccc1000011111111110000aabbb3000000000000000000000000000000000000000000000000000000000
7600006700288200001cc7000003ba000070676007ccc11000000000000000000abbb33000000000000000000000000000000000000000000000000000000000
760000670282282000000000003ba00000070600000c10000000000000000000000b300000000000000000000000000000000000000000000000000000000000
76666667022002200000000000000000000000000001100000000000000000000003300000000000000000000000000000000000000000000000000000000000
07777770000000000000000000000000000000000000000000000000000000000000000000000000000000000000000000000000000000000000000000000000
10000000000000b0b0000000005191b0b00000000000001010000000000000101000000000000010100000000000001010000000000000101000000000000010
10000000000000101000000000000010100000000000001010000000000000101000000000000010100000000000001010000000000000101000000000000010
10008300000000b0b0000000519191b0b00000000000001010000000000000101000000000000010100000000000001010000000000000101000000000000010
10000000000000101000000000000010100000000000001010000000000000101000000000000010100000000000001010000000000000101000000000000010
10400000301010101010222211111111100000000000001010000000000000101000000000000010100000000000001010000000000000101000000000000010
10000000000000101000000000000010100000000000001010000000000000101000000000000010100000000000001010000000000000101000000000000010
10105060101010101010101010101010101010101010101010101010101010101010101010101010101010101010101010101010101010101010101010101010
10101010101010101010101010101010101010101010101010101010101010101010101010101010101010101010101010101010101010101010101010101010
10101010101010101010101010101010101010101010101010101010101010101010101010101010101010101010101010101010101010101010101010101010
10101010101010101010101010101010101010101010101010101010101010101010101010101010101010101010101010101010101010101010101010101010
10000000000000101000000000000010100000000000001010000000000000101000000000000010100000000000001010000000000000101000000000000010
10000000000000101000000000000010100000000000001010000000000000101000000000000010100000000000001010000000000000101000000000000010
10000000000000101000000000000010100000000000001010000000000000101000000000000010100000000000001010000000000000101000000000000010
10000000000000101000000000000010100000000000001010000000000000101000000000000010100000000000001010000000000000101000000000000010
10000000000000101000000000000010100000000000001010000000000000101000000000000010100000000000001010000000000000101000000000000010
10000000000000101000000000000010100000000000001010000000000000101000000000000010100000000000001010000000000000101000000000000010
10000000000000101000000000000010100000000000001010000000000000101000000000000010100000000000001010000000000000101000000000000010
10000000000000101000000000000010100000000000001010000000000000101000000000000010100000000000001010000000000000101000000000000010
10101010101010101010101010101010101010101010101010101010101010101010101010101010101010101010101010101010101010101010101010101010
10101010101010101010101010101010101010101010101010101010101010101010101010101010101010101010101010101010101010101010101010101010
10101010101010101010101010101010101010101010101010101010101010101010101010101010101010101010101010101010101010101010101010101010
10101010101010101010101010101010101010101010101010101010101010101010101010101010101010101010101010101010101010101010101010101010
10000000000000101000000000000010100000000000001010000000000000101000000000000010100000000000001010000000000000101000000000000010
10000000000000101000000000000010100000000000001010000000000000101000000000000010100000000000001010000000000000101000000000000010
10000000000000101000000000000010100000000000001010000000000000101000000000000010100000000000001010000000000000101000000000000010
10000000000000101000000000000010100000000000001010000000000000101000000000000010100000000000001010000000000000101000000000000010
10000000000000101000000000000010100000000000001010000000000000101000000000000010100000000000001010000000000000101000000000000010
10000000000000101000000000000010100000000000001010000000000000101000000000000010100000000000001010000000000000101000000000000010
10000000000000101000000000000010100000000000001010000000000000101000000000000010100000000000001010000000000000101000000000000010
10000000000000101000000000000010100000000000001010000000000000101000000000000010100000000000001010000000000000101000000000000010
10101010101010101010101010101010101010101010101010101010101010101010101010101010101010101010101010101010101010101010101010101010
10101010101010101010101010101010101010101010101010101010101010101010101010101010101010101010101010101010101010101010101010101010
10101010101010101010101010101010101010101010101010101010101010101010101010101010101010101010101010101010101010101010101010101010
10101010101010101010101010101010101010101010101010101010101010101010101010101010101010101010101010101010101010101010101010101010
10000000000000101000000000000010100000000000001010000000000000101000000000000010100000000000001010000000000000101000000000000010
10000000000000101000000000000010100000000000001010000000000000101000000000000010100000000000001010000000000000101000000000000010
10000000000000101000000000000010100000000000001010000000000000101000000000000010100000000000001010000000000000101000000000000010
10000000000000101000000000000010100000000000001010000000000000101000000000000010100000000000001010000000000000101000000000000010
10000000000000101000000000000010100000000000001010000000000000101000000000000010100000000000001010000000000000101000000000000010
10000000000000101000000000000010100000000000001010000000000000101000000000000010100000000000001010000000000000101000000000000010
10000000000000101000000000000010100000000000001010000000000000101000000000000010100000000000001010000000000000101000000000000010
10000000000000101000000000000010100000000000001010000000000000101000000000000010100000000000001010000000000000101000000000000010
10101010101010101010101010101010101010101010101010101010101010101010101010101010101010101010101010101010101010101010101010101010
10101010101010101010101010101010101010101010101010101010101010101010101010101010101010101010101010101010101010101010101010101010
10101010101010101010101010101010101010101010101010101010101010101010101010101010101010101010101010101010101010101010101010101010
10101010101010101010101010101010101010101010101010101010101010101010101010101010101010101010101010101010101010101010101010101010
10000000000000101000000000000010100000000000001010000000000000101000000000000010100000000000001010000000000000101000000000000010
10000000000000101000000000000010100000000000001010000000000000101000000000000010100000000000001010000000000000101000000000000010
10000000000000101000000000000010100000000000001010000000000000101000000000000010100000000000001010000000000000101000000000000010
10000000000000101000000000000010100000000000001010000000000000101000000000000010100000000000001010000000000000101000000000000010
10000000000000101000000000000010100000000000001010000000000000101000000000000010100000000000001010000000000000101000000000000010
10000000000000101000000000000010100000000000001010000000000000101000000000000010100000000000001010000000000000101000000000000010
10000000000000101000000000000010100000000000001010000000000000101000000000000010100000000000001010000000000000101000000000000010
10000000000000101000000000000010100000000000001010000000000000101000000000000010100000000000001010000000000000101000000000000010
10101010101010101010101010101010101010101010101010101010101010101010101010101010101010101010101010101010101010101010101010101010
10101010101010101010101010101010101010101010101010101010101010101010101010101010101010101010101010101010101010101010101010101010
00000000000000000000000000000000000000000000000000000000000000000000000000000000000000000000000000000000000000000000000000000000
00000000000000000000000000000000000000000000000000000000000000000000000000000000000000000000000000000000000000000000000000000000
00000000000000000000000000000000000000000000000000000000000000000000000000000000000000000000000000000000000000000000000000000000
00000000000000000000000000000000000000000000000000000000000000000000000000000000000000000000000000000000000000000000000000000000
00000000000000000000000000000000000000000000000000000000000000000000000000000000000000000000000000000000000000000000000000000000
00000000000000000000000000000000000000000000000000000000000000000000000000000000000000000000000000000000000000000000000000000000
00000000000000000000000000000000000000000000000000000000000000000000000000000000000000000000000000000000000000000000000000000000
00000000000000000000000000000000000000000000000000000000000000000000000000000000000000000000000000000000000000000000000000000000
__gff__
00818181818181808080808080808080858384838089818180918080008080808080818083808081818001c0c0c081810000000000000000000000000000000000000000000000000000000000000000000000000000000000000000000000000000000000000000000000000000000000000000000000000000000000000000
0000000000000000000000000000000000000000000000000000000000000000000000000000000000000000000000000000000000000000000000000000000000000000000000000000000000000000000000000000000000000000000000000000000000000000000000000000000000000000000000000000000000000000
__map__
0101010101010101010101010101010101010101010101010101010101010101010101010101010101010101111111010101010101010101010111110111010101010101010101010101010101010101010101010101010101011101110101010101010101010101011101110111010101010101010101010101010101010101
010000000000000b0b0000000000000b0b0000000000000b0b0000000000160101010117000016010117000016111111010a0000000016010117300000000901010000000000000101000000000000010100000000000001010030003000000b0b0000000000000b0b3a003a003a000b0b000000000016010101011700001601
010000000003010101010101010101010101010101010101010000000000000b0b00000000000001011d1e1f0019150b0b0000000000000b0b000030000000010100000000000001010000000000000101000000000000010100000000360001010432003203010b0b0000000000000b0b0311040000000b0b00000000000001
010000000317322020320000300032202032303900320011010000000000000b0b00000033000001010034000019150b0b0000000000000b0b00300000000001010000000000000101000000000000010100000000000001013600000000000101010101010101010100000000360001011119190000000b0b0000003d000001
010000030100002121003532000000212130003200000011010000000003010101010104000003010104000003111111010000030101010111112d2d04000001010000000000000101000000000000010100000000000001010101300030000b0b00000000000001010000000000000101000019000003010101010400000301
010c010111111111011111111111110101011111011a1b010101010c0c01010101010101050601010101050611111101010c0c012f2f2e2e2e2f2e2f110c0c0101010101010101010101010101010101010101010101010101010111011101010101010c0c010101010c0c0c0c0c0c01010c0c11110101010101010105060101
010c010101010101010101010111111111110101111a1b110101010c0c01011101010101010101010101010101010101010c0c012f2e2e2f2e2e2f2e010c0c1101010101010101010101010101010101010101010101010101011101110101010101010c0c010101010c0c0c0c0c0c01010c0c01010101010101010101010101
010000000000000b0b00300000000020200011011100001101131300000000010117000016010101010a000000000901010000012e2e2f2f2f2f2e2f1100001111110111111111010100000000003c01011700000000160101173913391320010100000000000001010000000000000101000000000000010100000000000001
0100000000160101010000000000002121000016010000110113130000000011010000000000000b0b0000000000000b0b0000012e2f2e2e2e2f2e2f1100000b0b0000151513000b0b00000000001601010000000000000101000039003900010100000000000001010000000000000101000000000000010100000000000001
01000000000000011101041330000001013200001300000b0b13000000001311010034000000000b0b0000000000000b0b0000012e2e2e2f2f2e2e2f1100000b0b0013151500000b0b000000000000000b0000000000000b0b0000000000000b0b0016222217000b0b0000000000000b0b0000000000000b0b00000000000001
01220000000000011101111313320311010432131313000b0b1300032201111101040000030101010100000000000001010122012e2e2e2e2e2e2f2e01220111110111111111011111040000000000000b0000000000000b0b0000000000000b0b0000000000000b0b0000000000000b0b0000000000000b0b00000000000001
01010101010c0c0101111111111101111111110101110101010101010111110101010506010101010101010c0c010101010101012f2e2e2e2e2e2e2e01011101010101010101010101010101010101010101010c0c01010101010101010101010101010c0c0101010101010101010101010101010101010101010101010c0c01
01010101010c0c0101010101010101010101010f0f010101010101010101010101010101011101010101010c0c0101010101010101012e2e0101010101010101111111011111011101010101010101010101010c0c01010101010101010101010101010c0c0101010101010101010101111111111111111101010101010c0c01
010030000100000101320039000032010117000000001601011101111117000b0b0000000000000b0b0000000000000b0b00000009012e2e011700001617002324131313133013110101010101010101010000000000000b0b0000000000000b0b000000000000010101011700001601110000000000000b1900000000000001
013000000100000101040000000003010100003400000001010a13133000000b0b0000000030000b0b0000000000000b0b00000000012e2f0100000000000001111332131313130b0b00000000001601010000000000000b0b0000000000000b0b0000000000000b0b00000000000001110000000000000b1936000000000001
010000000100000b0b1601010101170b0b0000000000000b0b00130000000301010111151511010101000001220000010101040000012e2f01003b0000000301013013003213130b0b0000000000000b0b000000000003010100350035360001010016222217000b0b0000003400000111360000000000111100000000360011
010000300122000b0b0000000000000b0b0003050604000b0b00133013030101010101000001010101012d2c2c2d01010101010000012e2e01040000030101011113131313131311010101010400000b0b0003222201010101211335133503010100000000000001010101040000030111110000003600111113000000001301
01010101010101010101010101010101010101010101010101010111110101010101010c0c01010101010101010101010101010c0c012f2e0101050601010101110c0c0c0c0c0c110101010101010101010101010101010101010111011101010101010c0c01010101010101050601011111112d2d2d2d111111110c0c011111
01110101011111011101010101010101010111011111110101011101111101010101010c0c01010101010101010101010101010c0c012e2e0101010101010101010c0c0c0c0c0c01112e2e2e2e2e2e11010101010101010101010101010101010101010c0c010101010101010101010101010101010101010101010c0c010101
010a390000000011110000000000000b0b0039000000000b0b0030000030000b0b0000000000000b0b000000000009010100000000012f2e0100000000000001010000000000000101112f112f112f01013c000000003c01013c0000000000010100000000000001010a00000000160101170000000009010100000000000001
0100000000000001110000000000000b0b0000000000000b0b0000000000000b0b0000000000000b0b0000000000000b0b00000000012e2e0100000000000001010000000000000101003a003a003a011111000000001111111100000000000b0b0000000000000b0b00000000000001010000000000000b0b00000000000001
010000000000000b0b0011110101011101000036000000010100003600000001112d112222112d11010011010000000b0b00000122112e2f0100000000000001010001010101000b0b0000000000000b0b0000000000000b0b0000000000000b0b0003222204000b0b0000000000000b0b0000000000000b0b00000000000001
013500000000000b0b0015130000111101012d2d2d2d2d01112d2d2d2d2d11112e2e2f2f2f2f2f2f112d2c1111012d0111112d0111012e2e010000000000000101000b00000b000b0b0000000000000b0b0000000000000b0b000000030101010101010101010101010400000000000b0b000000000003010101012222010101
0101010c0c11010111111101010c0101012e2e2e2e2e2e2e2e2e2e2e2e2e2e2e2f2f012f2f012f2e2f2f2e2e2f2e2e2e2e2e2f2e2e2e2e2e010101010101010101012c2d2d2c01010101010101010101010101010101010101010101010101010101010101010101010101010101010101010101010101010101010101010101
0101010c0c01010101010101010c0101010101010101010101110111011111111111112f2f11111101010101010101010101010101010101010101010101010101010101010101010101010101010101010101010101010101010101010101010101010101010101010101010101010101010101010101010101010101010101
0101170000090101010000000000090101000000000000010117000016011101110000003100001101010101010101010101011700001601010000000000000101000000000000010100000000000001010000000000000101000000000000010100000000000001010000000000000101000000000000010100000000000001
010100000000000b0b0000000000000b0b0000000001000b0b000000000016111100000000000011011700000000000b0b00000000000001010000000000000101000000000000010100000000000001010000000000000101000000000000010100000000000001010000000000000101000000000000010100000000000001
010104000000000b0b0000000000000b0b0001000001000b0b0034000000000b0b0000000000000b0b0000000000000b0b00000037000001010000000000000101000000000000010100000000000001010000000000000101000000000000010100000000000001010000000000000101000000000000010100000000000001
0101010101010101010000003522010101000b36000b0001010400000304000b0b0000000000000b0b000003010101010101010400000301010000000000000101000000000000010100000000000001010000000000000101000000000000010100000000000001010000000000000101000000000000010100000000000001
0101010101010101011124241101010101012c2d2d2c2d01010105060111111111112d11112d111101010101010101010101010105060101010101010101010101010101010101010101010101010101010101010101010101010101010101010101010101010101010101010101010101010101010101010101010101010101
0101010101010101011123231101010101010101010101010101010101010101010101010101010101010101010101010101010101010101010101010101010101010101010101010101010101010101010101010101010101010101010101010101010101010101010101010101010101010101010101010101010101010101
0117000016010101010100000111111101000000000000010100000000000001010000000000000101000000000000010100000000000001010000000000000101000000000000010100000000000001010000000000000101000000000000010100000000000001010000000000000101000000000000010100000000000001
